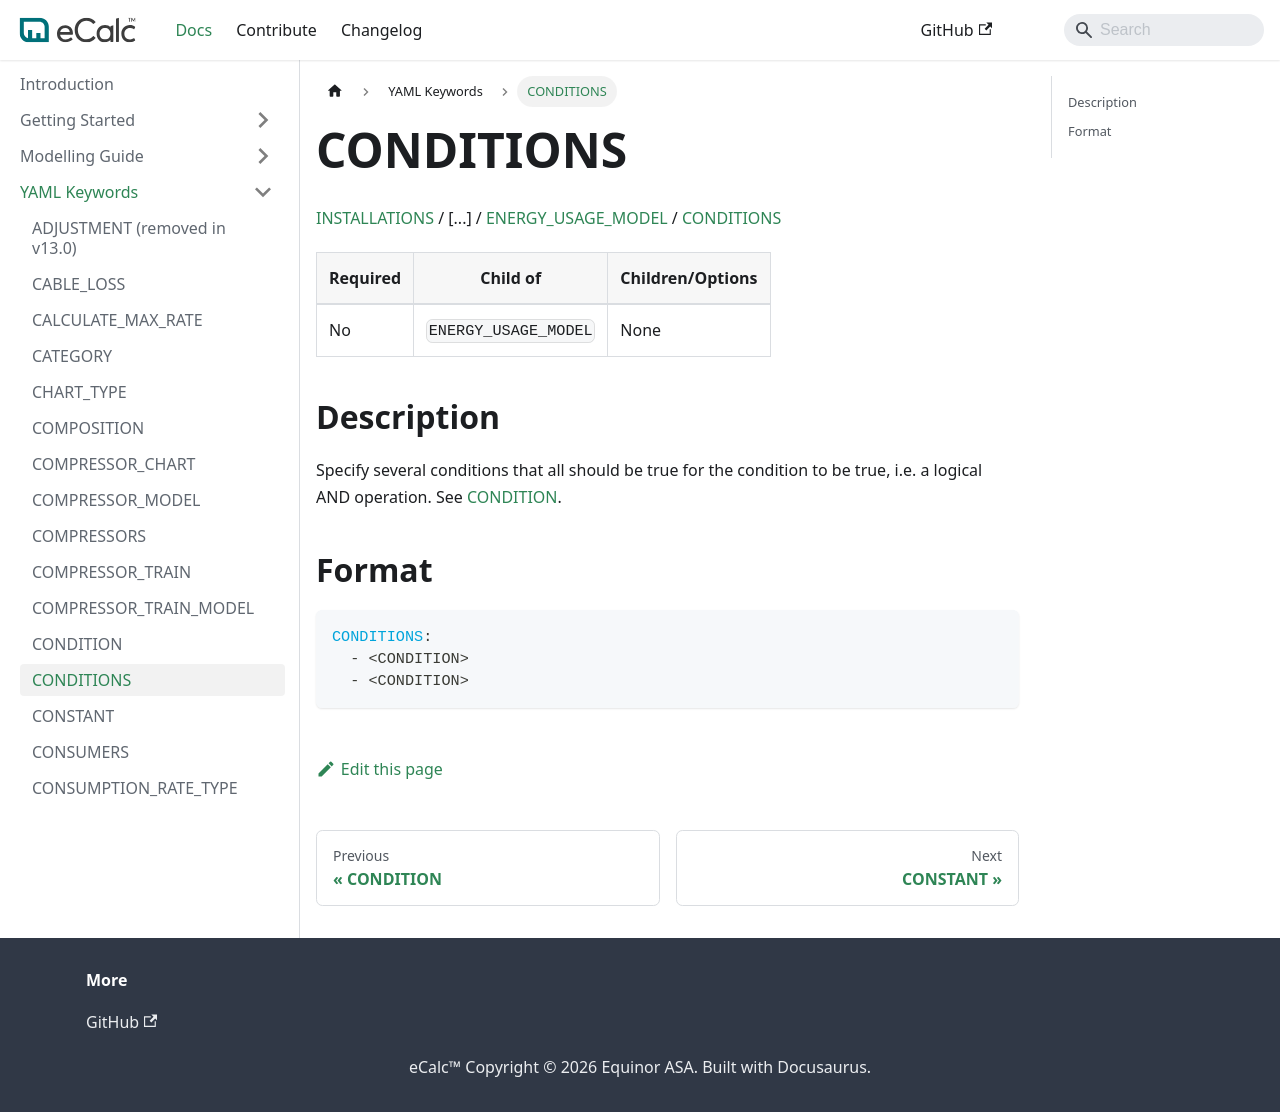

repository: equinor/ecalc · page: v15.8/docs/about/references/CONDITIONS/index.html · generator: docusaurus

# CONDITIONS

[INSTALLATIONS](/about/references/INSTALLATIONS.md) /
[...] /
[ENERGY_USAGE_MODEL](/about/references/ENERGY_USAGE_MODEL.md) /
[CONDITIONS](/about/references/CONDITIONS.md)

| Required | Child of             | Children/Options |
|----------|----------------------|------------------|
| No       | `ENERGY_USAGE_MODEL` | None             |

## Description {/* #description */}

Specify several conditions that all should be true for the condition to be true, i.e. a logical AND operation.
See [CONDITION](/about/references/CONDITION.md).

## Format {/* #format */}

~~~~~~~~yaml
CONDITIONS:
  - <CONDITION>
  - <CONDITION>
~~~~~~~~
